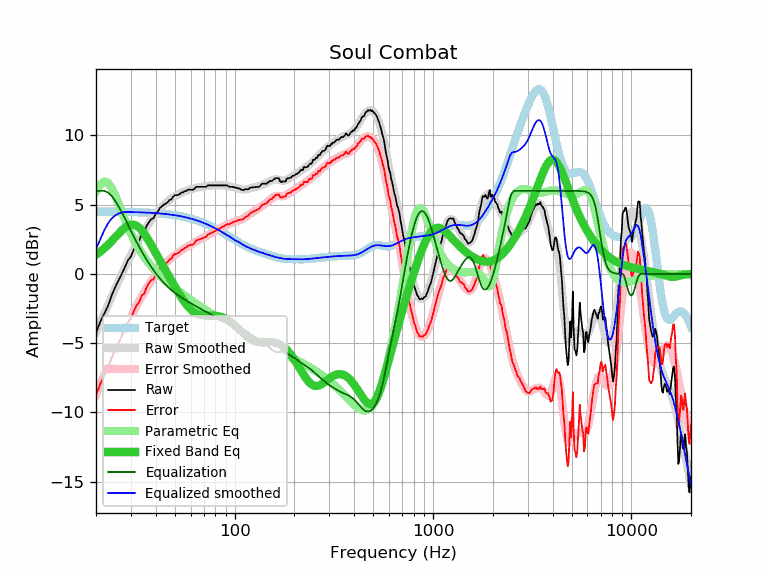

The file beside this chart, header and first rows:
frequency, raw, error, smoothed, error_smoothed, equalization, parametric_eq, equalized_raw, equalized_smoothed, target
20, -4.25, -8.76, -4.20, -8.70, 6.00, 1.39, 1.75, 1.80, 4.50
21, -3.46, -7.96, -3.51, -8.01, 6.00, 1.61, 2.54, 2.49, 4.50
22, -2.87, -7.37, -2.85, -7.35, 6.00, 1.85, 3.13, 3.15, 4.50
23, -2.30, -6.80, -2.23, -6.72, 5.88, 2.10, 3.57, 3.65, 4.50
24, -1.54, -6.04, -1.63, -6.12, 5.63, 2.37, 4.09, 4.01, 4.49
25, -0.95, -5.44, -1.05, -5.54, 5.28, 2.65, 4.32, 4.22, 4.49
26, -0.46, -4.95, -0.51, -5.00, 4.87, 2.91, 4.41, 4.36, 4.49
27, 0.02, -4.47, 0.00, -4.48, 4.44, 3.15, 4.46, 4.45, 4.48
28, 0.51, -3.97, 0.48, -4.00, 4.00, 3.35, 4.50, 4.48, 4.48
29, 0.99, -3.49, 0.94, -3.54, 3.54, 3.49, 4.52, 4.48, 4.48
30, 1.26, -3.21, 1.37, -3.10, 3.10, 3.56, 4.36, 4.47, 4.47
31, 1.77, -2.70, 1.77, -2.70, 2.70, 3.56, 4.46, 4.47, 4.47
32, 2.18, -2.28, 2.14, -2.32, 2.32, 3.48, 4.49, 4.46, 4.46
33, 2.41, -2.05, 2.49, -1.96, 1.96, 3.34, 4.37, 4.45, 4.45
34, 2.90, -1.55, 2.82, -1.63, 1.63, 3.15, 4.52, 4.45, 4.45
35, 3.00, -1.44, 3.12, -1.32, 1.32, 2.91, 4.31, 4.44, 4.44
36, 3.48, -0.95, 3.41, -1.02, 1.02, 2.65, 4.50, 4.43, 4.43
37, 3.75, -0.68, 3.67, -0.75, 0.75, 2.37, 4.50, 4.42, 4.42
38, 3.97, -0.45, 3.91, -0.50, 0.50, 2.09, 4.47, 4.41, 4.41
39, 4.03, -0.38, 4.13, -0.27, 0.27, 1.80, 4.29, 4.40, 4.40
40, 4.35, -0.05, 4.34, -0.05, 0.05, 1.52, 4.40, 4.39, 4.39
41, 4.51, 0.13, 4.53, 0.15, -0.15, 1.24, 4.36, 4.38, 4.38
42, 4.77, 0.40, 4.70, 0.33, -0.33, 0.97, 4.44, 4.37, 4.37
43, 4.89, 0.53, 4.85, 0.50, -0.50, 0.71, 4.39, 4.35, 4.36
44, 5.01, 0.66, 5.00, 0.66, -0.66, 0.45, 4.35, 4.34, 4.34
45, 5.09, 0.76, 5.13, 0.80, -0.80, 0.21, 4.29, 4.33, 4.33
46, 5.19, 0.87, 5.24, 0.93, -0.93, -0.04, 4.25, 4.31, 4.31
47, 5.35, 1.05, 5.35, 1.06, -1.06, -0.27, 4.29, 4.29, 4.30
48, 5.39, 1.11, 5.45, 1.17, -1.17, -0.50, 4.22, 4.28, 4.28
49, 5.59, 1.33, 5.53, 1.28, -1.28, -0.72, 4.31, 4.26, 4.26
50, 5.69, 1.44, 5.61, 1.37, -1.37, -0.93, 4.31, 4.24, 4.24
51, 5.69, 1.46, 5.69, 1.47, -1.47, -1.14, 4.22, 4.22, 4.22
52, 5.72, 1.52, 5.75, 1.55, -1.55, -1.34, 4.16, 4.20, 4.20
53, 5.79, 1.61, 5.81, 1.63, -1.63, -1.53, 4.15, 4.18, 4.18
54, 5.89, 1.73, 5.87, 1.71, -1.71, -1.71, 4.18, 4.16, 4.16
55, 5.89, 1.75, 5.92, 1.78, -1.78, -1.88, 4.10, 4.13, 4.13
56, 5.99, 1.88, 5.96, 1.85, -1.85, -2.04, 4.13, 4.11, 4.11
57, 5.99, 1.90, 6.00, 1.92, -1.92, -2.19, 4.07, 4.08, 4.08
58, 6.09, 2.03, 6.04, 1.98, -1.98, -2.32, 4.10, 4.06, 4.06
59, 6.09, 2.06, 6.08, 2.05, -2.05, -2.45, 4.04, 4.03, 4.03
60, 6.09, 2.08, 6.11, 2.11, -2.11, -2.56, 3.98, 4.00, 4.00
61, 6.09, 2.11, 6.14, 2.17, -2.17, -2.65, 3.92, 3.97, 3.97
62, 6.09, 2.14, 6.17, 2.23, -2.23, -2.73, 3.86, 3.94, 3.94
63, 6.20, 2.28, 6.20, 2.28, -2.28, -2.80, 3.91, 3.91, 3.91
64, 6.30, 2.41, 6.22, 2.34, -2.34, -2.86, 3.96, 3.88, 3.88
65, 6.30, 2.45, 6.24, 2.40, -2.40, -2.90, 3.90, 3.85, 3.85
66, 6.30, 2.48, 6.26, 2.45, -2.45, -2.94, 3.85, 3.82, 3.82
67, 6.30, 2.51, 6.28, 2.50, -2.50, -2.97, 3.79, 3.78, 3.78
68, 6.30, 2.55, 6.30, 2.55, -2.55, -2.99, 3.74, 3.75, 3.75
69, 6.30, 2.58, 6.31, 2.60, -2.60, -3.00, 3.69, 3.71, 3.71
70, 6.30, 2.62, 6.33, 2.65, -2.65, -3.01, 3.64, 3.68, 3.68
71, 6.30, 2.66, 6.34, 2.70, -2.70, -3.01, 3.60, 3.64, 3.64
72, 6.30, 2.69, 6.35, 2.75, -2.75, -3.01, 3.55, 3.60, 3.60
73, 6.40, 2.83, 6.36, 2.80, -2.80, -3.01, 3.60, 3.56, 3.56
74, 6.40, 2.87, 6.37, 2.84, -2.84, -3.01, 3.55, 3.53, 3.53
75, 6.40, 2.91, 6.38, 2.89, -2.89, -3.01, 3.51, 3.49, 3.49
76, 6.40, 2.95, 6.38, 2.94, -2.94, -3.01, 3.46, 3.45, 3.45
77, 6.40, 2.99, 6.39, 2.98, -2.98, -3.01, 3.41, 3.41, 3.41
78, 6.40, 3.03, 6.39, 3.03, -3.03, -3.01, 3.37, 3.37, 3.37
79, 6.40, 3.07, 6.40, 3.07, -3.07, -3.02, 3.33, 3.33, 3.33
... 553 more rows
